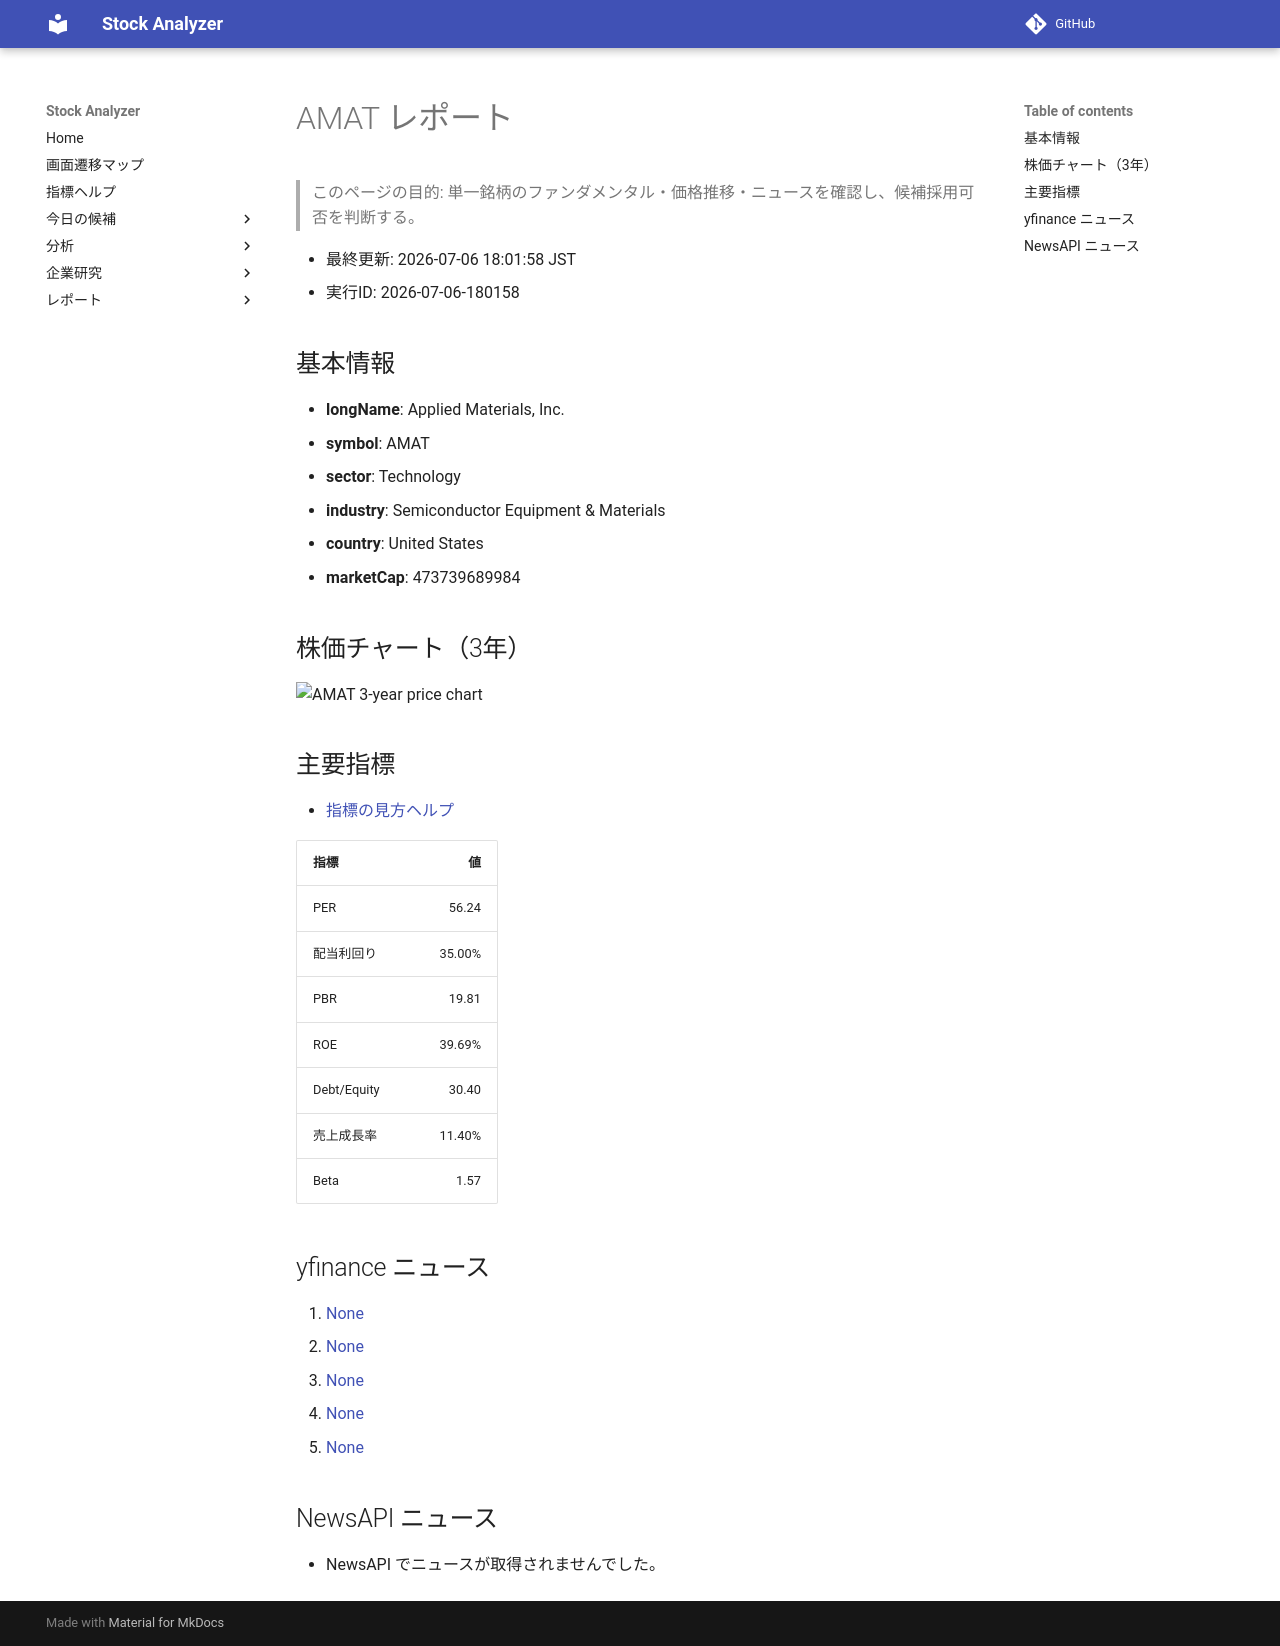

repository: Yumi-note/Making-APP · page: reports/2026-07-06/180158/AMAT/index.html · generator: mkdocs

# AMAT レポート

> このページの目的: 単一銘柄のファンダメンタル・価格推移・ニュースを確認し、候補採用可否を判断する。

- 最終更新: 2026-07-06 18:01:58 JST
- 実行ID: 2026-07-06-180158

## 基本情報

- **longName**: Applied Materials, Inc.
- **symbol**: AMAT
- **sector**: Technology
- **industry**: Semiconductor Equipment & Materials
- **country**: United States
- **marketCap**: 473739689984

## 株価チャート（3年）

![AMAT 3-year price chart](AMAT_3y.png)

## 主要指標

- [指標の見方ヘルプ](../../../../indicators.md)

| 指標 | 値 |
|---|---:|
| PER | 56.24 |
| 配当利回り | 35.00% |
| PBR | 19.81 |
| ROE | 39.69% |
| Debt/Equity | 30.40 |
| 売上成長率 | 11.40% |
| Beta | 1.57 |

## yfinance ニュース

1. [None](None)
2. [None](None)
3. [None](None)
4. [None](None)
5. [None](None)

## NewsAPI ニュース

- NewsAPI でニュースが取得されませんでした。
